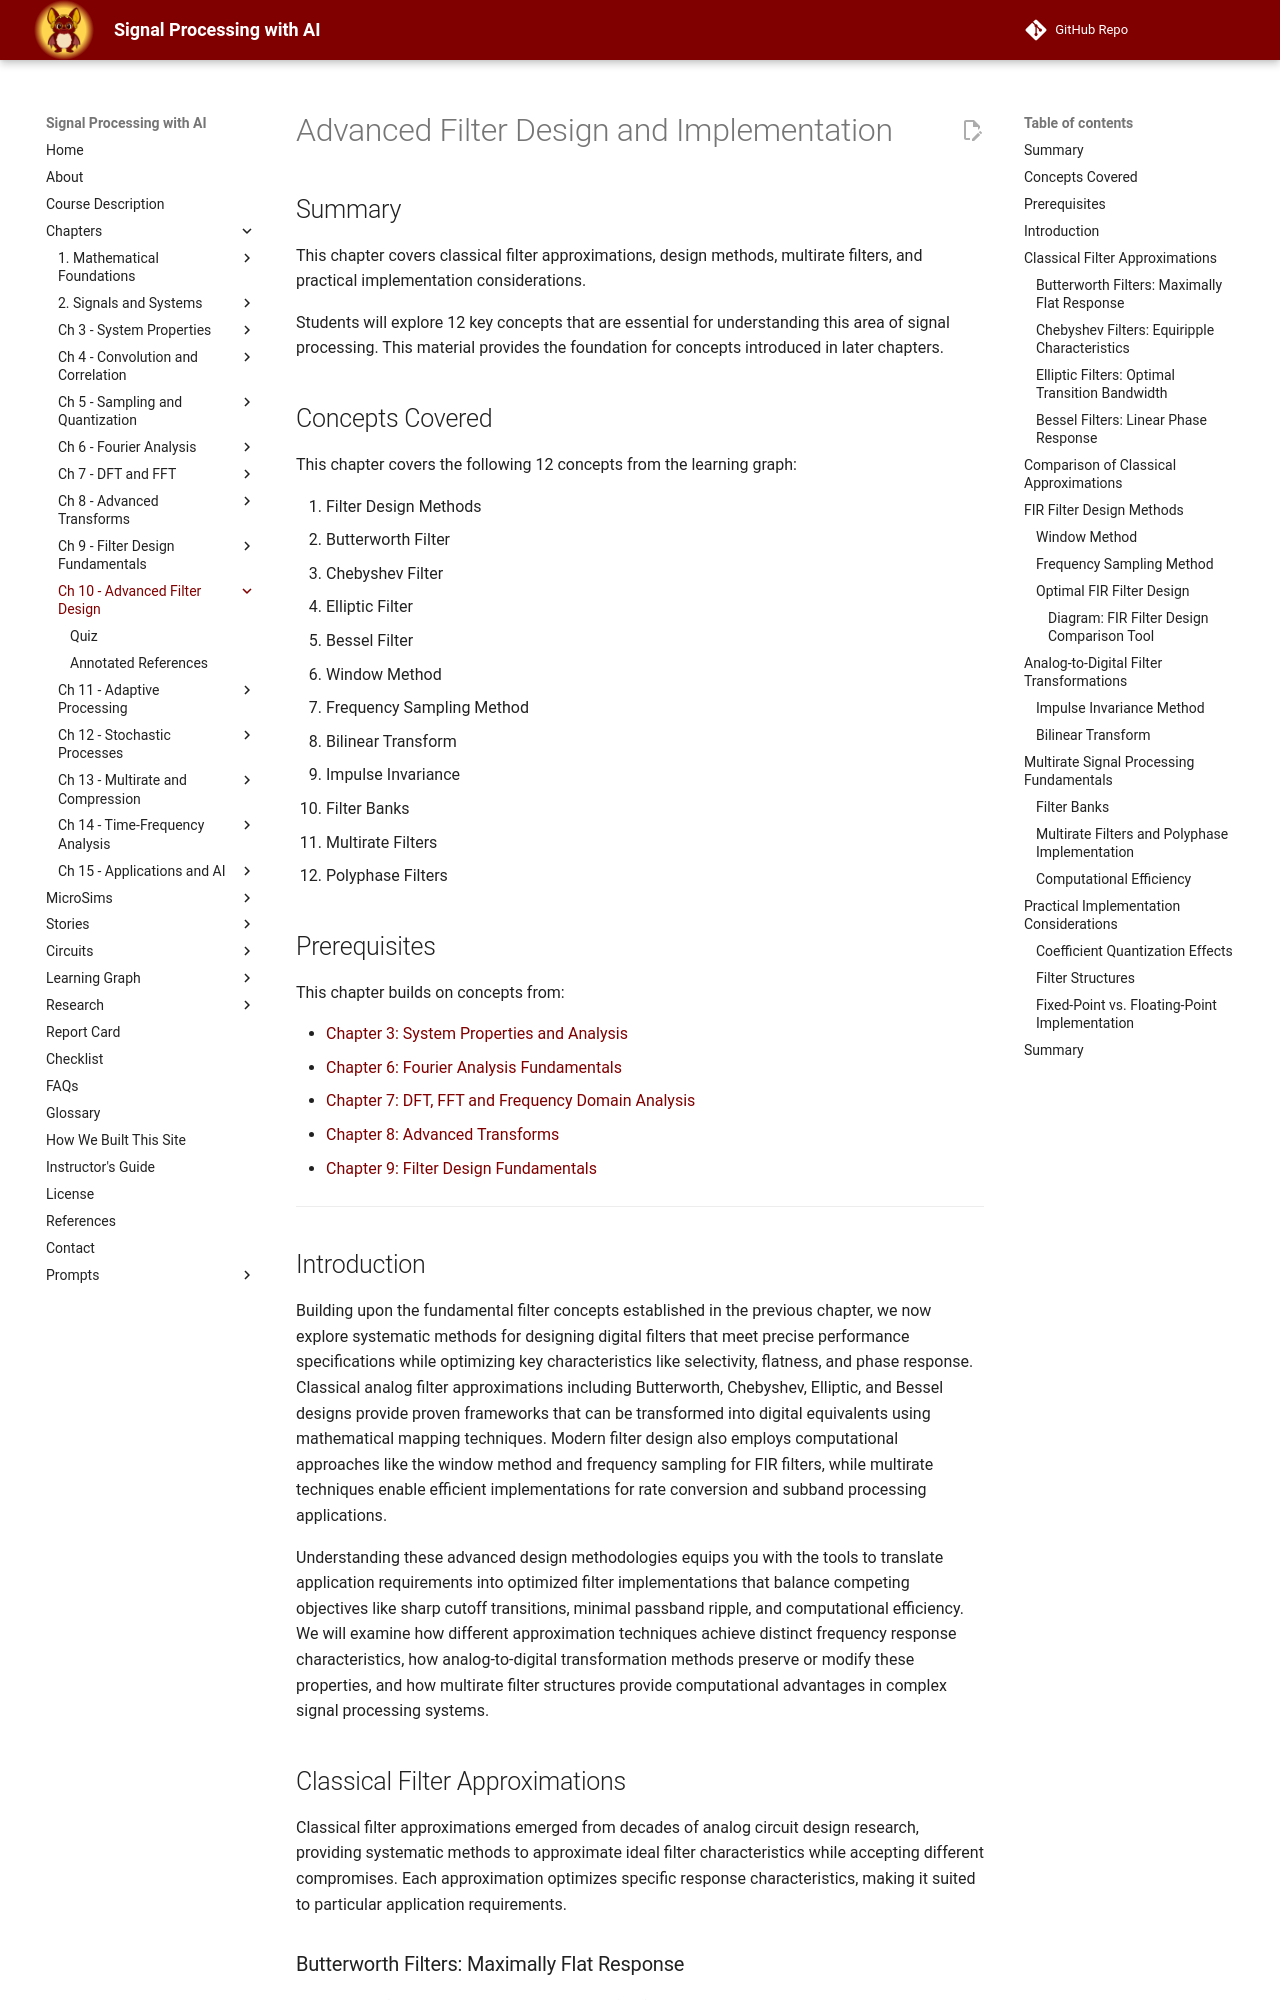

repository: dmccreary/signal-processing · page: chapters/10-advanced-filter-design-and-implementation/index.html · generator: mkdocs

# Advanced Filter Design and Implementation

## Summary

This chapter covers classical filter approximations, design methods, multirate filters, and practical implementation considerations.

Students will explore 12 key concepts that are essential for understanding this area of signal processing. This material provides the foundation for concepts introduced in later chapters.

## Concepts Covered

This chapter covers the following 12 concepts from the learning graph:

144. Filter Design Methods
145. Butterworth Filter
146. Chebyshev Filter
147. Elliptic Filter
148. Bessel Filter
149. Window Method
150. Frequency Sampling Method
151. Bilinear Transform
152. Impulse Invariance
153. Filter Banks
154. Multirate Filters
155. Polyphase Filters

## Prerequisites

This chapter builds on concepts from:

- [Chapter 3: System Properties and Analysis](../03-system-properties-and-analysis/index.md)
- [Chapter 6: Fourier Analysis Fundamentals](../06-fourier-analysis-fundamentals/index.md)
- [Chapter 7: DFT, FFT and Frequency Domain Analysis](../07-dft-fft-and-frequency-domain-analysis/index.md)
- [Chapter 8: Advanced Transforms](../08-advanced-transforms/index.md)
- [Chapter 9: Filter Design Fundamentals](../09-filter-design-fundamentals/index.md)

---

## Introduction

Building upon the fundamental filter concepts established in the previous chapter, we now explore systematic methods for designing digital filters that meet precise performance specifications while optimizing key characteristics like selectivity, flatness, and phase response. Classical analog filter approximations including Butterworth, Chebyshev, Elliptic, and Bessel designs provide proven frameworks that can be transformed into digital equivalents using mathematical mapping techniques. Modern filter design also employs computational approaches like the window method and frequency sampling for FIR filters, while multirate techniques enable efficient implementations for rate conversion and subband processing applications.

Understanding these advanced design methodologies equips you with the tools to translate application requirements into optimized filter implementations that balance competing objectives like sharp cutoff transitions, minimal passband ripple, and computational efficiency. We will examine how different approximation techniques achieve distinct frequency response characteristics, how analog-to-digital transformation methods preserve or modify these properties, and how multirate filter structures provide computational advantages in complex signal processing systems.

## Classical Filter Approximations

Classical filter approximations emerged from decades of analog circuit design research, providing systematic methods to approximate ideal filter characteristics while accepting different compromises. Each approximation optimizes specific response characteristics, making it suited to particular application requirements.
